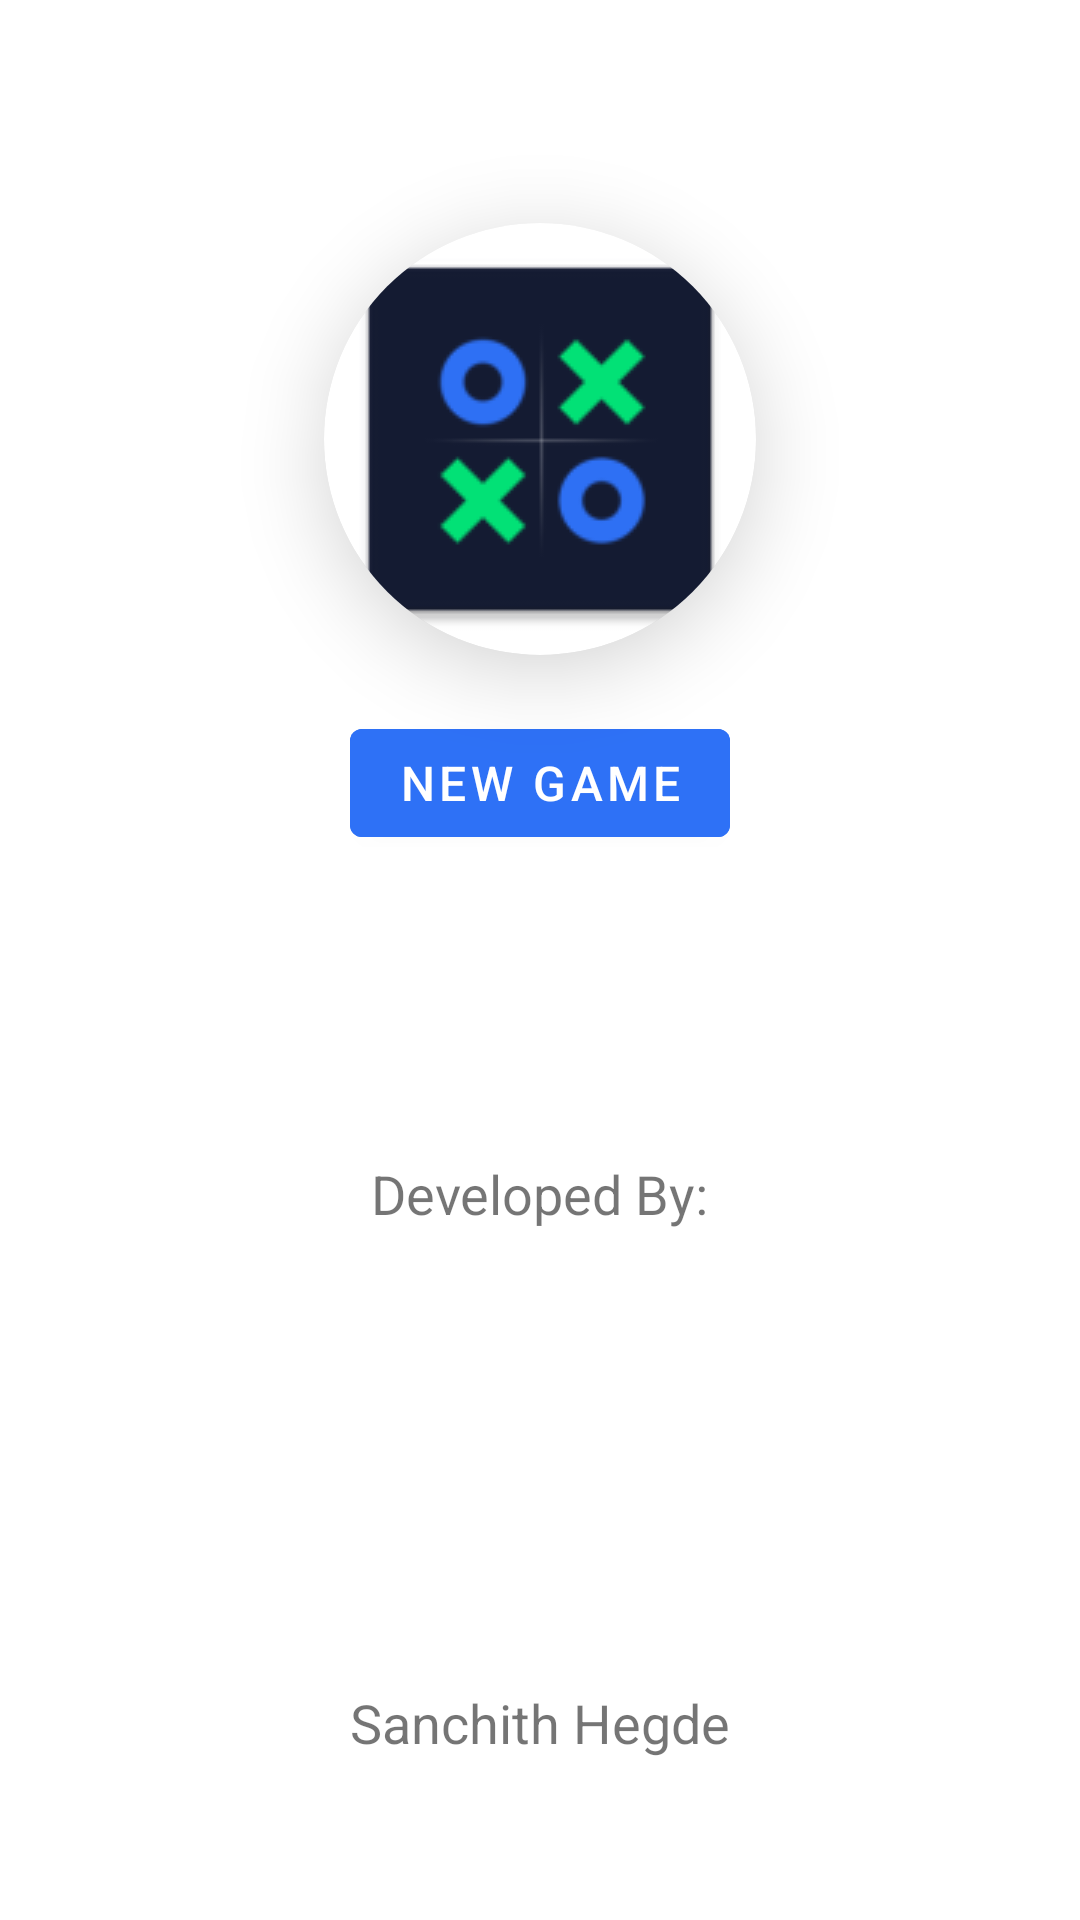

Write the Android layout XML for this screen, with the resource values it uses.
<!-- AndroidManifest.xml: application theme AppTheme -->
<!-- res/layout/activity_main.xml -->
<?xml version="1.0" encoding="utf-8"?>
<androidx.constraintlayout.widget.ConstraintLayout xmlns:android="http://schemas.android.com/apk/res/android"
    xmlns:app="http://schemas.android.com/apk/res-auto"
    xmlns:tools="http://schemas.android.com/tools"
    android:layout_width="match_parent"
    android:layout_height="match_parent"
    android:background="@color/color_background"
    tools:context=".view.MainActivity">

    <androidx.cardview.widget.CardView
        android:id="@+id/appIconCardView"
        android:layout_width="wrap_content"
        android:layout_height="wrap_content"
        app:cardCornerRadius="72dp"
        app:cardElevation="16dp"
        app:layout_constraintBottom_toBottomOf="parent"
        app:layout_constraintEnd_toEndOf="parent"
        app:layout_constraintStart_toStartOf="parent"
        app:layout_constraintTop_toTopOf="parent"
        app:layout_constraintVertical_bias="0.15">

        <ImageView
            android:id="@+id/imageViewAppIcon"
            android:layout_width="144dp"
            android:layout_height="144dp"
            android:contentDescription="@string/app_name"
            app:srcCompat="@mipmap/ic_launcher" />
    </androidx.cardview.widget.CardView>

    <com.google.android.material.button.MaterialButton
        android:id="@+id/button"
        style="@style/Widget.MaterialComponents.Button"
        android:layout_width="wrap_content"
        android:layout_height="wrap_content"
        android:backgroundTint="@color/color_primary"
        android:onClick="launchNewGame"
        android:text="@string/new_game"
        android:textSize="16sp"
        app:layout_constraintBottom_toBottomOf="parent"
        app:layout_constraintEnd_toEndOf="parent"
        app:layout_constraintStart_toStartOf="parent"
        app:layout_constraintTop_toBottomOf="@id/appIconCardView"
        app:layout_constraintVertical_bias="0.05" />

    <TextView
        android:id="@+id/textViewDevelopedBy"
        android:layout_width="wrap_content"
        android:layout_height="wrap_content"
        android:layout_marginBottom="16dp"
        android:text="@string/developed_by"
        android:textSize="18sp"
        app:layout_constraintBottom_toTopOf="@+id/developerCardView"
        app:layout_constraintEnd_toEndOf="parent"
        app:layout_constraintStart_toStartOf="parent" />

    <androidx.cardview.widget.CardView
        android:id="@+id/developerCardView"
        android:layout_width="wrap_content"
        android:layout_height="wrap_content"
        app:cardBackgroundColor="@android:color/transparent"
        app:cardCornerRadius="60dp"
        app:cardElevation="0dp"
        app:layout_constraintBottom_toBottomOf="parent"
        app:layout_constraintEnd_toEndOf="parent"
        app:layout_constraintStart_toStartOf="parent"
        app:layout_constraintTop_toBottomOf="@+id/button"
        app:layout_constraintVertical_bias="0.6">

        <ImageView
            android:id="@+id/imageViewDeveloper"
            android:layout_width="120dp"
            android:layout_height="120dp"
            android:contentDescription="@string/developed_by" />
    </androidx.cardview.widget.CardView>

    <TextView
        android:id="@+id/textViewDeveloperName"
        android:layout_width="wrap_content"
        android:layout_height="wrap_content"
        android:layout_marginTop="16dp"
        android:text="@string/developer_name"
        android:textSize="18sp"
        app:layout_constraintEnd_toEndOf="parent"
        app:layout_constraintStart_toStartOf="parent"
        app:layout_constraintTop_toBottomOf="@+id/developerCardView" />


</androidx.constraintlayout.widget.ConstraintLayout>
<!-- resources referenced by this layout -->
<resources>
  <color name="color_background">#FFFFFF</color>
  <color name="color_primary">#2E71F6</color>
  <!-- mipmap ic_launcher: png bitmap (mipmap-hdpi, 2317 bytes) -->
  <string name="app_name">Tic Tac Toe</string>
  <string name="developed_by">Developed By:</string>
  <string name="developer_name">Sanchith Hegde</string>
  <string name="new_game">New Game</string>
  <style name="AppTheme" parent="Theme.MaterialComponents.DayNight">
          
          <item name="colorPrimary">@color/color_primary</item>
          <item name="colorPrimaryVariant">@color/color_primary_variant</item>
          <item name="colorOnPrimary">@color/color_on_primary</item>
  
          <item name="android:colorBackground">@color/color_background</item>
          <item name="colorSurface">@color/color_surface</item>
          <item name="android:statusBarColor">@color/color_primary</item>
  
          
          <item name="colorPrimaryDark">?colorPrimaryVariant</item>
          <item name="colorAccent">?colorPrimaryVariant</item>
  
          <item name="actionBarTheme">@style/AppTheme.ActionBarTheme</item>
          <item name="materialAlertDialogTheme">@style/AppTheme.MaterialAlertDialog</item>
      </style>
  <color name="color_primary_variant">#0047C2</color>
  <color name="color_on_primary">#FFFFFF</color>
  <color name="color_surface">#E0E0E0</color>
  <style name="AppTheme.ActionBarTheme" parent="ThemeOverlay.MaterialComponents.ActionBar">
          <item name="android:textColorPrimary">@color/color_on_primary</item>
          <item name="colorControlNormal">@color/color_on_primary</item>
      </style>
  <style name="AppTheme.MaterialAlertDialog" parent="Theme.MaterialComponents.DayNight.Dialog.Alert">
          <item name="android:background">@color/color_background</item>
          <item name="buttonBarPositiveButtonStyle">@style/AppTheme.MaterialAlertDialog.Button</item>
          <item name="buttonBarNegativeButtonStyle">
              @style/AppTheme.MaterialAlertDialog.Button.TextButton
          </item>
          <item name="buttonBarNeutralButtonStyle">
              @style/AppTheme.MaterialAlertDialog.Button.TextButton
          </item>
      </style>
  <style name="AppTheme.MaterialAlertDialog.Button" parent="Widget.MaterialComponents.Button">
          <item name="backgroundTint">@color/color_primary</item>
          <item name="rippleColor">@color/color_primary_variant</item>
          <item name="android:textColor">@color/color_on_primary</item>
          <item name="android:textSize">14sp</item>
          <item name="android:layout_margin">4dp</item>
      </style>
  <style name="AppTheme.MaterialAlertDialog.Button.TextButton" parent="Widget.MaterialComponents.Button.TextButton">
          <item name="backgroundTint">@android:color/transparent</item>
          <item name="rippleColor">@color/color_primary_variant</item>
          <item name="android:textColor">@color/color_primary</item>
          <item name="android:textSize">14sp</item>
      </style>
</resources>
